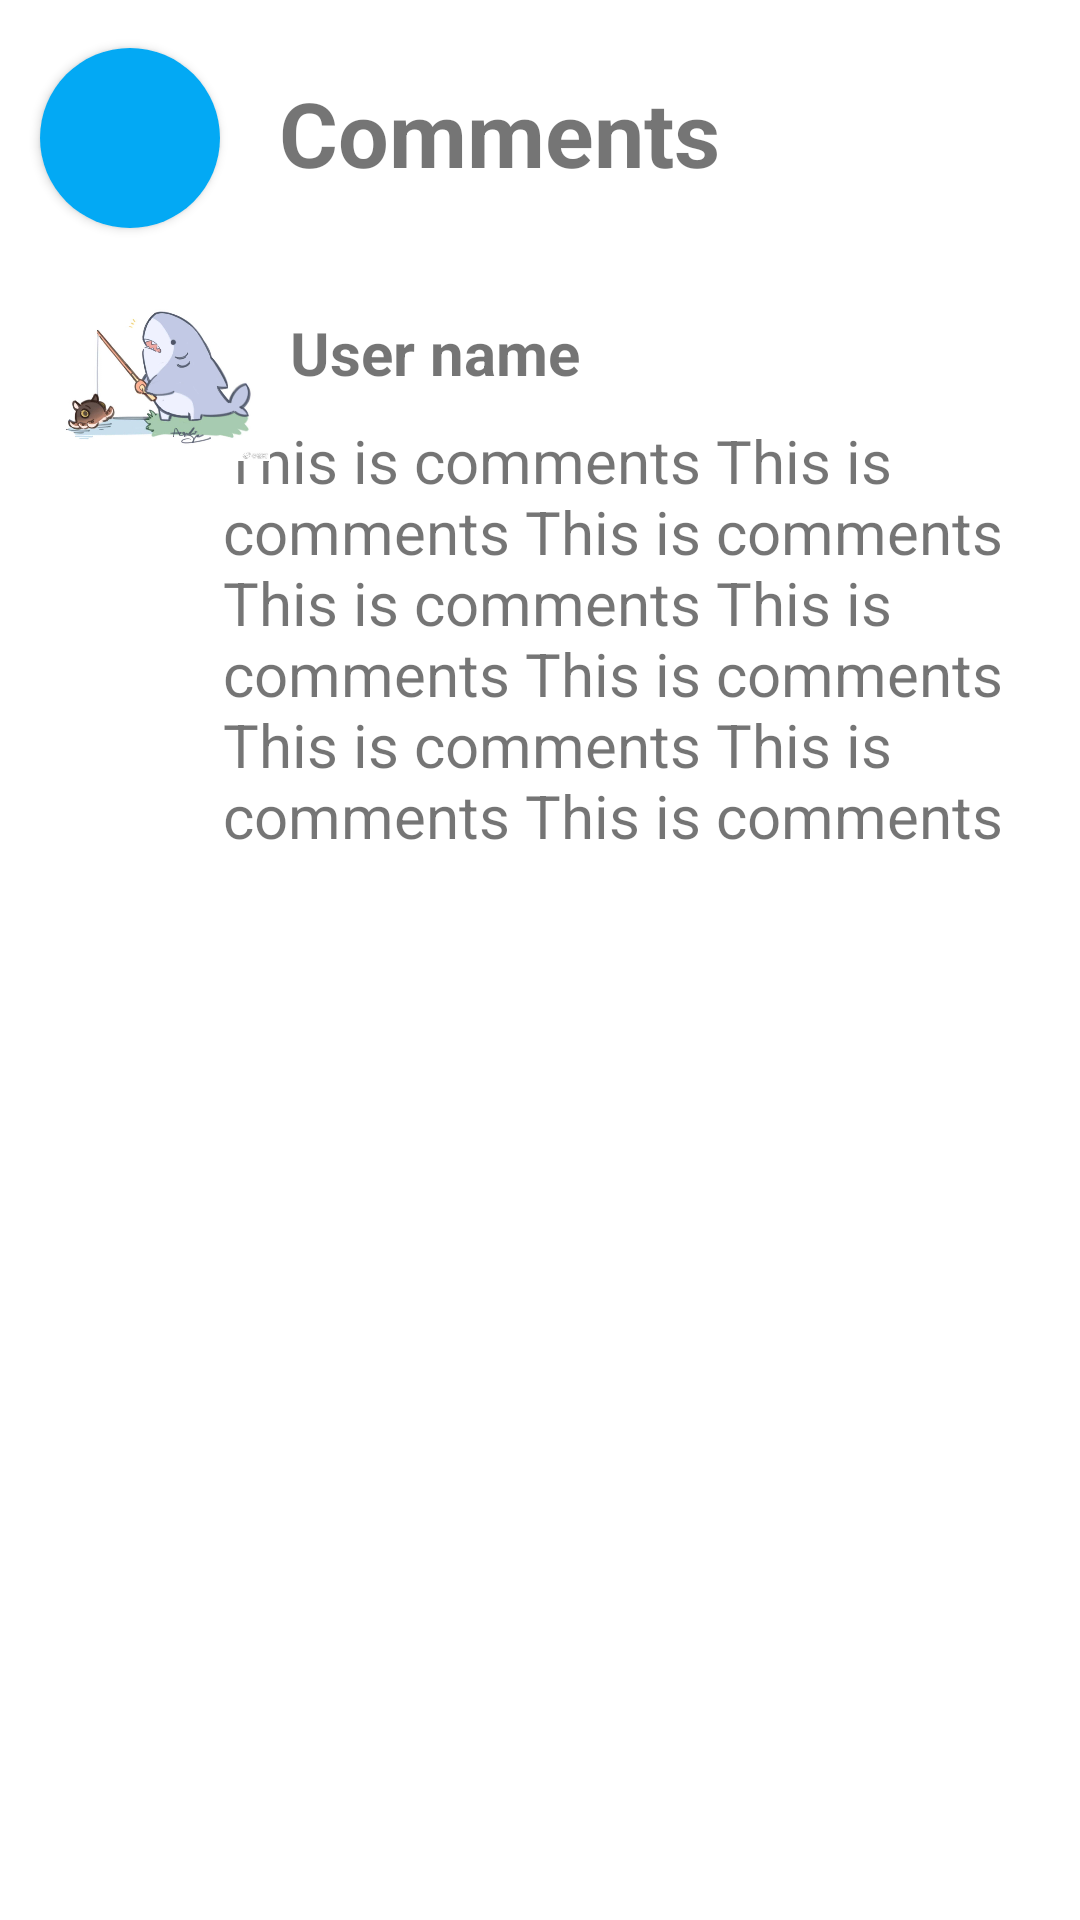

The Android layout XML behind this screen, and the referenced resources:
<!-- AndroidManifest.xml: application theme Theme.FinalProject_Plus -->
<!-- res/layout/new_comment.xml -->
<?xml version="1.0" encoding="utf-8"?>
<androidx.constraintlayout.widget.ConstraintLayout xmlns:android="http://schemas.android.com/apk/res/android"
    xmlns:app="http://schemas.android.com/apk/res-auto"
    xmlns:tools="http://schemas.android.com/tools"
    android:layout_width="match_parent"
    android:layout_height="match_parent">

    <Button
        android:id="@+id/create_comment"
        android:layout_width="60dp"
        android:layout_height="60dp"
        android:layout_marginTop="652dp"
        android:background="@drawable/button_shape"
        app:icon="@drawable/edit"
        app:iconSize="30dp"
        app:layout_constraintEnd_toEndOf="parent"
        app:layout_constraintHorizontal_bias="0.045"
        app:layout_constraintStart_toStartOf="parent"
        app:layout_constraintTop_toTopOf="parent" />

    <Button
        android:id="@+id/new_main_back_btn"
        android:layout_width="60dp"
        android:layout_height="60dp"
        android:layout_marginTop="16dp"
        android:background="@drawable/button_shape"
        app:icon="?attr/actionModeCloseDrawable"
        app:layout_constraintEnd_toEndOf="parent"
        app:layout_constraintHorizontal_bias="0.044"
        app:layout_constraintStart_toStartOf="parent"
        app:layout_constraintTop_toTopOf="parent" />

    <TextView
        android:id="@+id/user_name2"
        android:layout_width="267dp"
        android:layout_height="145dp"
        android:layout_marginTop="140dp"
        android:text="This is comments This is comments This is comments This is comments This is comments This is comments This is comments This is comments This is comments This is comments This is comments This is comments "
        android:textSize="20sp"
        app:layout_constraintEnd_toEndOf="parent"
        app:layout_constraintHorizontal_bias="0.798"
        app:layout_constraintStart_toStartOf="parent"
        app:layout_constraintTop_toTopOf="parent" />

    <TextView
        android:id="@+id/user_name"
        android:layout_width="wrap_content"
        android:layout_height="wrap_content"
        android:layout_marginTop="104dp"
        android:text="User name"
        android:textSize="20sp"
        android:textStyle="bold"
        app:layout_constraintEnd_toEndOf="parent"
        app:layout_constraintHorizontal_bias="0.367"
        app:layout_constraintStart_toStartOf="parent"
        app:layout_constraintTop_toTopOf="parent" />

    <TextView
        android:id="@+id/comments_maybeNoUsed"
        android:layout_width="wrap_content"
        android:layout_height="wrap_content"
        android:layout_marginTop="24dp"
        android:text="Comments"
        android:textSize="30sp"
        android:textStyle="bold"
        app:layout_constraintEnd_toEndOf="parent"
        app:layout_constraintHorizontal_bias="0.437"
        app:layout_constraintStart_toStartOf="parent"
        app:layout_constraintTop_toTopOf="parent" />

    <ImageView
        android:id="@+id/imageView"
        android:layout_width="74dp"
        android:layout_height="64dp"
        android:layout_marginStart="16dp"
        app:layout_constraintBottom_toBottomOf="parent"
        app:layout_constraintStart_toStartOf="parent"
        app:layout_constraintTop_toTopOf="parent"
        app:layout_constraintVertical_bias="0.16"
        app:srcCompat="@drawable/header" />

</androidx.constraintlayout.widget.ConstraintLayout>
<!-- resources referenced by this layout -->
<resources>
  <!-- drawable button_shape (drawable) -->
  <?xml version="1.0" encoding="utf-8"?>
  <shape xmlns:android="http://schemas.android.com/apk/res/android"
      android:shape="oval">
  
      <corners android:radius="0dp" />
      <solid android:color="@color/colorPrimary" />
      <size
          android:width="40dp"
          android:height="40dp" />
      <stroke
          android:width="0dp"
          android:color="#fff" />
  </shape>
  <!-- drawable header: jpg bitmap (drawable, 84339 bytes) -->
  <style name="Theme.FinalProject_Plus" parent="Theme.MaterialComponents.DayNight.NoActionBar">
          
          <item name="colorPrimary">#03A9F4</item>
          <item name="colorPrimaryVariant">#4169E1</item>
          <item name="colorOnPrimary">@color/white</item>
          
          <item name="colorSecondary">@color/teal_200</item>
          <item name="colorSecondaryVariant">@color/teal_700</item>
          <item name="colorOnSecondary">@color/white</item>
          
          <item name="android:statusBarColor">?attr/colorPrimaryVariant</item>
          
          <item name="android:textColorPrimary">@color/white</item>
      </style>
  <color name="colorPrimary">#03A9F4</color>
  <color name="white">#FFFFFFFF</color>
  <color name="teal_200">#FF03DAC5</color>
  <color name="teal_700">#FF018786</color>
</resources>
